The GitHub repository daffakurnia11/Coffee-Beans-Roast-Level-Classification contains a labelled image folder "Dataset" with 4 categories: dark roast, green, light roast, medium roast. Examples follow, each with its label.

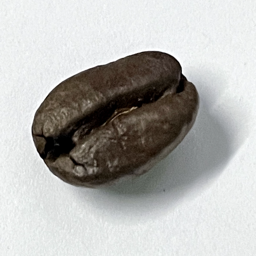
Label: dark roast

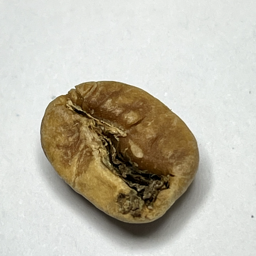
Label: light roast

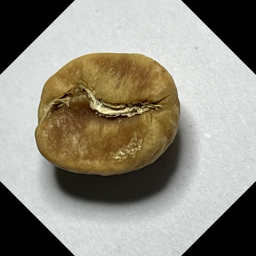
Label: light roast

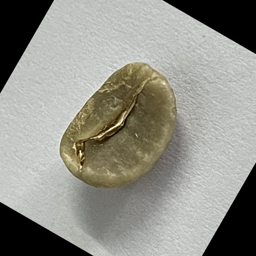
Label: green

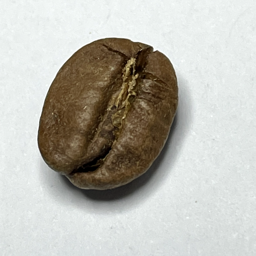
Label: medium roast

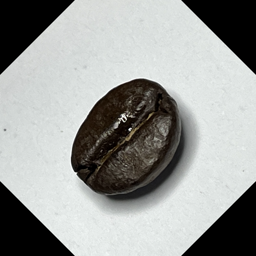
Label: dark roast
